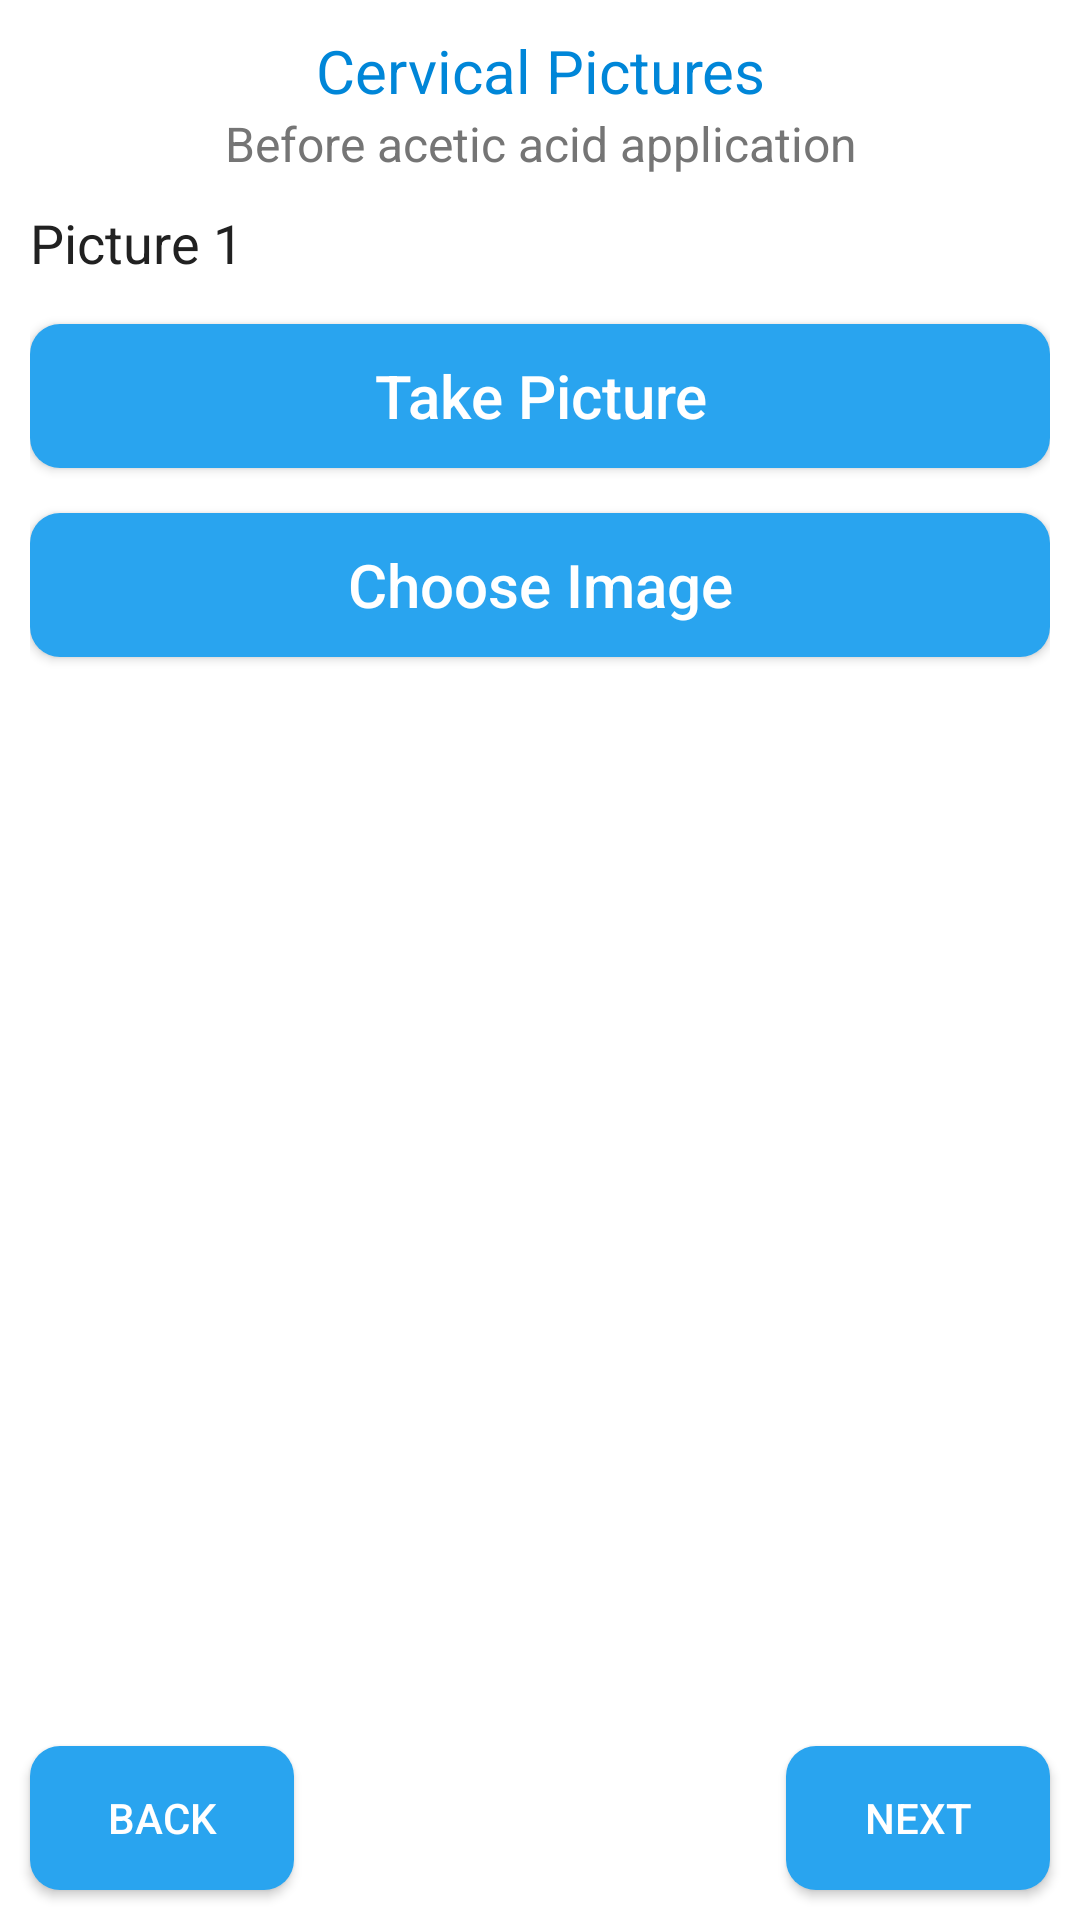

Write the Android layout XML for this screen, with the resource values it uses.
<!-- AndroidManifest.xml: application theme AppTheme -->
<!-- res/layout/fragment_camera1.xml -->
<?xml version="1.0" encoding="utf-8"?>
<RelativeLayout xmlns:android="http://schemas.android.com/apk/res/android"
    xmlns:app="http://schemas.android.com/apk/res-auto"
    xmlns:tools="http://schemas.android.com/tools"
    android:layout_width="match_parent"
    android:layout_height="match_parent"
    android:background="@color/colorBackground"
    tools:context=".Fragments.Camera1Fragment">

    <RelativeLayout
        android:layout_width="match_parent"
        android:layout_height="match_parent"
        android:layout_above="@id/buttons">

        <ScrollView
            android:layout_width="match_parent"
            android:layout_height="match_parent"
            android:fadeScrollbars="true"
            android:scrollbars="none">

            <LinearLayout
                android:layout_width="match_parent"
                android:layout_height="wrap_content"
                android:layout_margin="10dp"
                android:orientation="vertical">


                <TextView
                    android:layout_width="match_parent"
                    android:layout_height="wrap_content"
                    android:gravity="center_horizontal"
                    android:text="Cervical Pictures"
                    android:textColor="@color/colorPrimary"
                    android:textSize="20sp" />

                <TextView
                    android:layout_width="match_parent"
                    android:layout_height="wrap_content"
                    android:gravity="center"
                    android:text="Before acetic acid application"
                    android:textColor="@color/colorTextSecondary"
                    android:textSize="16sp" />

                <TextView
                    android:layout_width="match_parent"
                    android:layout_height="wrap_content"
                    android:layout_marginTop="10dp"
                    android:text="Picture 1"
                    android:textColor="@color/colorTextPrimary"
                    android:textSize="18sp" />

                <Button
                    android:id="@+id/camera"
                    android:layout_width="match_parent"
                    android:layout_height="wrap_content"
                    android:layout_gravity="center"
                    android:layout_marginTop="15dp"
                    android:background="@drawable/primary_btn"
                    android:text="Take Picture"
                    android:textAllCaps="false"
                    android:textColor="@color/colorBackground"
                    android:textSize="20sp" />

                <Button
                    android:id="@+id/gallery"
                    android:layout_width="match_parent"
                    android:layout_height="wrap_content"
                    android:layout_gravity="center"
                    android:layout_marginTop="15dp"
                    android:background="@drawable/primary_btn"
                    android:text="Choose Image"
                    android:textAllCaps="false"
                    android:textColor="@color/colorBackground"
                    android:textSize="20sp" />

                <ImageView
                    android:id="@+id/image"
                    android:layout_width="match_parent"
                    android:layout_height="350dp"
                    android:scaleType="centerCrop"
                    android:layout_marginTop="20dp" />


            </LinearLayout>

        </ScrollView>

    </RelativeLayout>

    <RelativeLayout
        android:id="@+id/buttons"
        android:layout_width="match_parent"
        android:layout_height="wrap_content"
        android:layout_alignParentBottom="true">

        <Button
            android:id="@+id/back"
            android:layout_width="wrap_content"
            android:layout_height="wrap_content"
            android:layout_margin="10dp"
            android:background="@drawable/primary_btn"
            android:text="Back"
            android:textColor="@color/colorBackground" />

        <Button
            android:id="@+id/next"
            android:layout_width="wrap_content"
            android:layout_height="wrap_content"
            android:layout_alignParentRight="true"
            android:layout_margin="10dp"
            android:background="@drawable/primary_btn"
            android:text="next"
            android:textColor="@color/colorBackground" />

    </RelativeLayout>

</RelativeLayout>
<!-- resources referenced by this layout -->
<resources>
  <color name="colorBackground">#FFFFFF</color>
  <color name="colorPrimary">#0086D8</color>
  <color name="colorTextPrimary">#212121</color>
  <color name="colorTextSecondary">#757575</color>
  <!-- drawable primary_btn (drawable) -->
  <?xml version="1.0" encoding="utf-8"?>
  <selector xmlns:android="http://schemas.android.com/apk/res/android">
      <item android:state_enabled="false">
          <shape>
              <solid android:color="@color/colorLine" />
              <corners android:radius="10dp" />
          </shape>
      </item>
      <item>
          <shape>
              <solid android:color="#29A4EF" />
              <corners android:radius="10dp" />
          </shape>
      </item>
  </selector>
  <style name="AppTheme" parent="Theme.AppCompat.Light.NoActionBar">
          
          <item name="colorPrimary">@color/colorMainBlue</item>
          <item name="colorPrimaryDark">@color/colorMainBlue</item>
          <item name="colorAccent">@color/colorAccent</item>
          <item name="android:itemBackground">@color/colorBackground</item>
          <item name="android:itemTextAppearance">@style/CustomTextMenu</item>
      </style>
  <color name="colorLine">#c6c6c6</color>
  <color name="colorMainBlue">#0086D8</color>
  <color name="colorAccent">#0086D8</color>
  <style name="CustomTextMenu" parent="@android:style/TextAppearance.Widget.IconMenu.Item">
          <item name="android:textColor">@color/colorPrimary</item>
      </style>
</resources>
